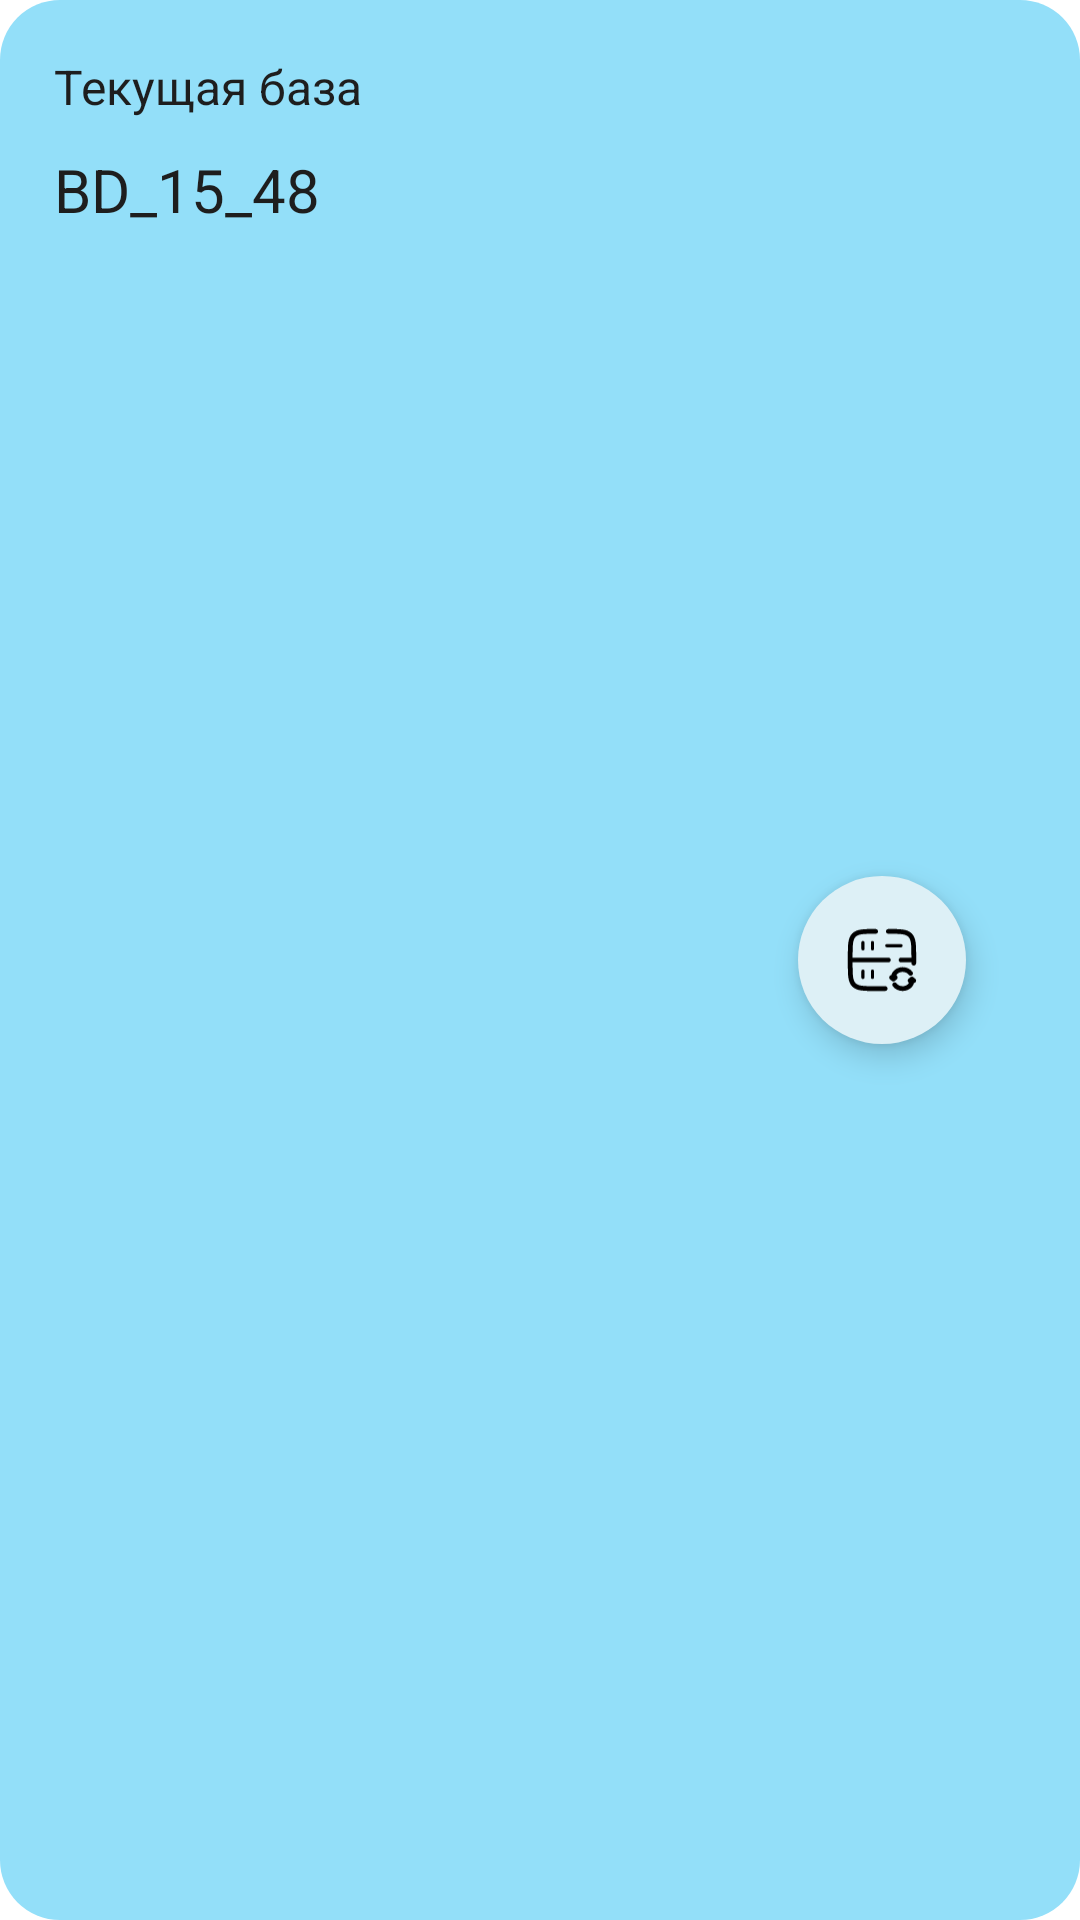

Produce the Android XML layout that renders to this screen, including the resource entries it uses.
<!-- AndroidManifest.xml: application theme Theme.SmartMonitoring -->
<!-- res/layout/card_current_database.xml -->
<?xml version="1.0" encoding="utf-8"?>
<androidx.constraintlayout.widget.ConstraintLayout xmlns:android="http://schemas.android.com/apk/res/android"
    android:layout_width="match_parent"
    android:layout_height="wrap_content"
    xmlns:app="http://schemas.android.com/apk/res-auto"
    android:background="@drawable/currend_db_card_background">
    
    <TextView
        android:id="@+id/title"
        android:layout_width="wrap_content"
        android:layout_height="wrap_content"
        android:textSize="16sp"
        android:layout_margin="10dp"
        android:textColor="@color/text_color"
        android:text="Текущая база"
        app:layout_constraintTop_toTopOf="parent"
        app:layout_constraintStart_toStartOf="parent"/>

    <TextView
        android:id="@+id/current_db"
        android:layout_width="wrap_content"
        android:layout_height="wrap_content"
        android:layout_marginTop="10dp"
        android:textSize="20sp"
        android:textColor="@color/text_color"
        android:text="BD_15_48"
        app:layout_constraintTop_toBottomOf="@id/title"
        app:layout_constraintStart_toStartOf="@id/title"/>


    <com.google.android.material.floatingactionbutton.FloatingActionButton
        android:id="@+id/add_button"
        android:src="@drawable/ic_update"
        android:backgroundTint="@color/current_db_button_color"
        app:borderWidth="0dp"
        android:layout_marginEnd="30dp"
        android:layout_width="wrap_content"
        android:layout_height="wrap_content"
        app:layout_constraintTop_toTopOf="parent"
        app:layout_constraintEnd_toEndOf="parent"
        app:layout_constraintBottom_toBottomOf="parent"
        android:contentDescription="Добавить новую запись" />


</androidx.constraintlayout.widget.ConstraintLayout>
<!-- resources referenced by this layout -->
<resources>
  <color name="current_db_button_color">#ddf0f6</color>
  <color name="text_color">#1E1E1E</color>
  <!-- drawable currend_db_card_background (drawable) -->
  <shape xmlns:android="http://schemas.android.com/apk/res/android"
      android:shape="rectangle">
      <solid android:color="@color/current_db_card_color" />
      <corners android:radius="8dp" />
      <padding android:left="8dp" android:top="8dp"
          android:right="8dp" android:bottom="8dp" />
      <size android:width="200dp" android:height="200dp" />
  
      <corners android:radius="20dp" />
  </shape>
  <!-- drawable ic_update: vector/xml drawable (drawable, 5294 chars, omitted) -->
  <style name="Theme.SmartMonitoring" parent="Theme.MaterialComponents.DayNight.DarkActionBar">
          
          <item name="colorPrimary">@color/purple_500</item>
          <item name="colorPrimaryVariant">@color/purple_700</item>
          <item name="colorOnPrimary">@color/white</item>
          
          <item name="colorSecondary">@color/teal_200</item>
          <item name="colorSecondaryVariant">@color/teal_700</item>
          <item name="colorOnSecondary">@color/black</item>
          
          <item name="android:statusBarColor">?attr/colorPrimaryVariant</item>
          
      </style>
  <color name="current_db_card_color">#93dff9</color>
  <color name="purple_500">#FF6200EE</color>
  <color name="purple_700">#FF3700B3</color>
  <color name="white">#FFFFFFFF</color>
  <color name="teal_200">#FF03DAC5</color>
  <color name="teal_700">#FF018786</color>
  <color name="black">#FF000000</color>
</resources>
